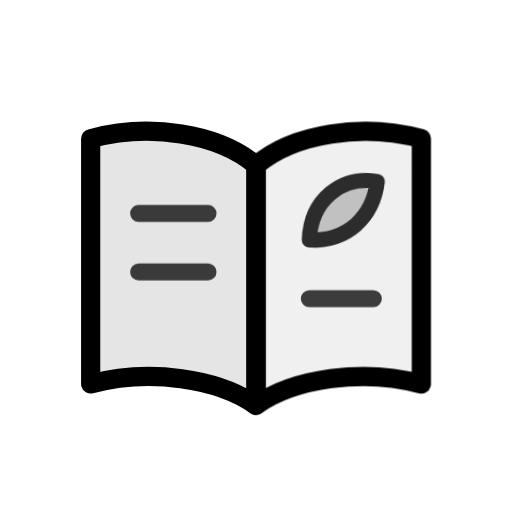
t = 0.00 s
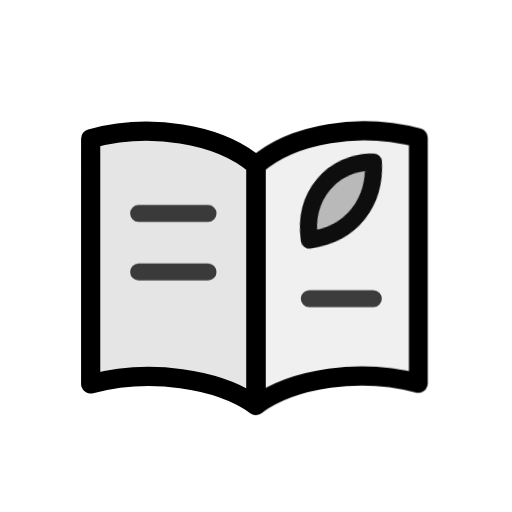
t = 0.21 s
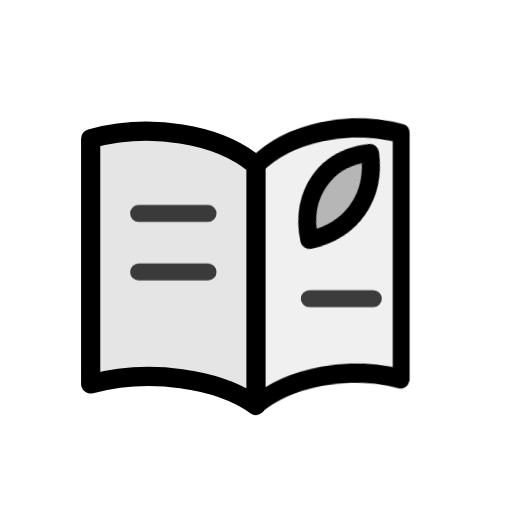
t = 0.64 s
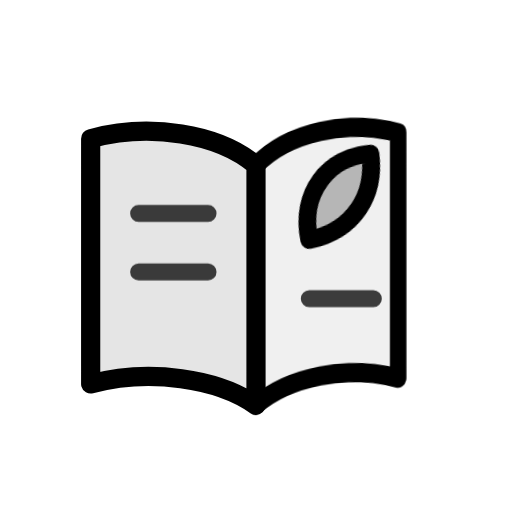
t = 0.85 s
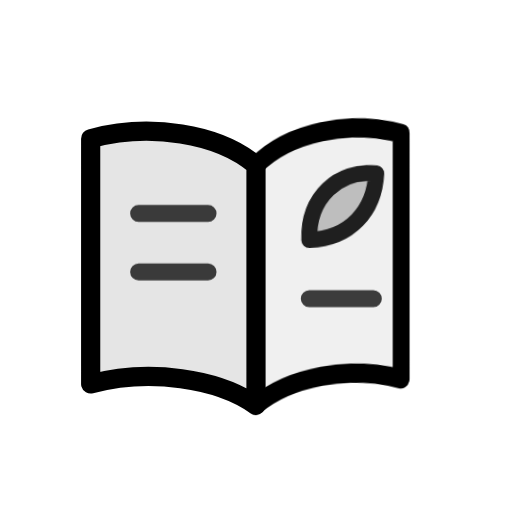
t = 1.06 s
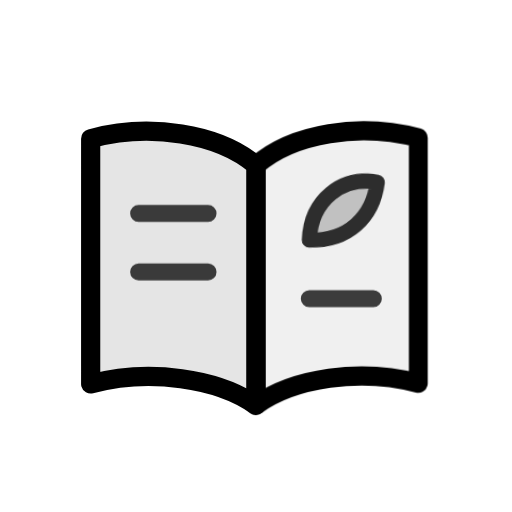
t = 1.49 s

The animated SVG that drew these frames (rendered in a browser with its animation timeline set to each time). Animation: 2 CSS @keyframes rules; one cycle of 1.70 s, repeats indefinitely.

<svg xmlns="http://www.w3.org/2000/svg" viewBox="0 0 48 48" fill="none" role="img" aria-label="Agent handbook">
  <style>
    .ic-hand-leaf {
      transform-box: fill-box;
      transform-origin: left bottom;
      animation: ic-hand-sway 1.7s cubic-bezier(.34,1.3,.64,1) infinite;
    }
    .ic-hand-page {
      transform-box: fill-box;
      transform-origin: left center;
      animation: ic-hand-turn 1.7s ease-in-out infinite;
    }
    @keyframes ic-hand-sway {
      0%, 100% { transform: rotate(2deg) scale(0.95); opacity: 0.82; }
      50% { transform: rotate(-12deg) scale(1.12); opacity: 1; }
    }
    @keyframes ic-hand-turn {
      0%, 100% { transform: scaleX(1) skewY(0deg); }
      50% { transform: scaleX(0.86) skewY(-2deg); }
    }
    @media (prefers-reduced-motion: reduce) {
      .ic-hand-leaf, .ic-hand-page { animation: none !important; }
    }
  </style>
  <path d="M8.5 13C14 11.5 20.5 12.5 24 15.5V38C20.5 35.5 14 34.5 8.5 36V13Z" stroke="currentColor" stroke-width="1.8" stroke-linejoin="round" fill="currentColor" fill-opacity="0.1"/>
  <path class="ic-hand-page" d="M39.5 13C34 11.5 27.5 12.5 24 15.5V38C27.5 35.5 34 34.5 39.5 36V13Z" stroke="currentColor" stroke-width="1.8" stroke-linejoin="round" fill="currentColor" fill-opacity="0.06"/>
  <path class="ic-hand-leaf" d="M29 22.5C29 18.5 32 16 35.5 16.5C35.2 20 32.8 22.5 29 22.5Z" stroke="currentColor" stroke-width="1.5" stroke-linejoin="round" fill="currentColor" fill-opacity="0.24"/>
  <path d="M13 20H19.5M13 25.5H19.5M29 28H35" stroke="currentColor" stroke-width="1.6" stroke-linecap="round" opacity="0.75"/>
</svg>
